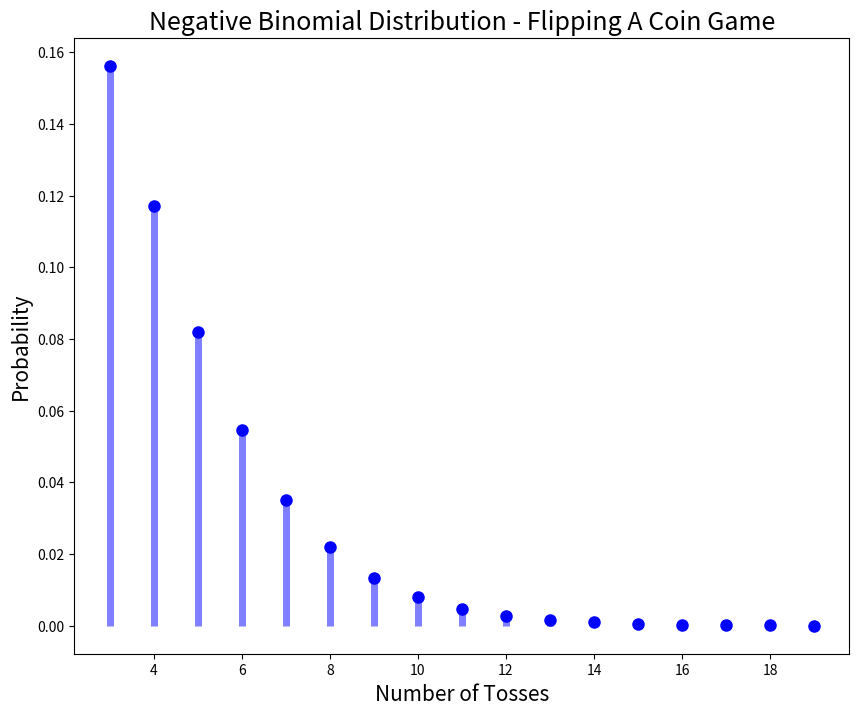
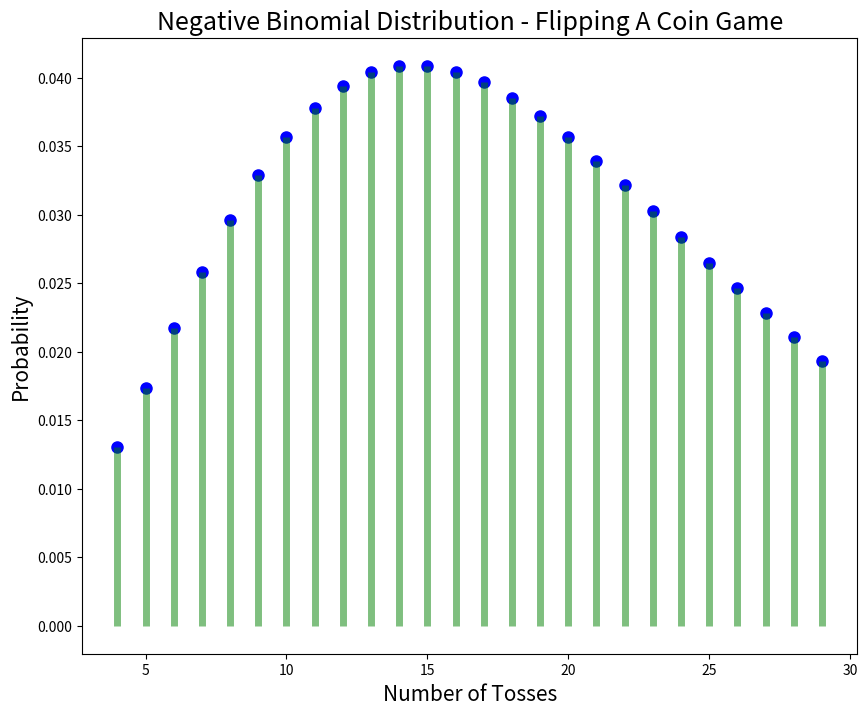

Source code (Python) for these figures, in order:
#!/usr/bin/env python
# coding: utf-8

# # More On Negative Binomial
# ## Let's Take A Deeper Dive Into Negative Binomial

# To better understand what Negative Binomial distribution looks like, let's visualize what the distribution actually looks like:

# In[1]:


# Importing the necessary libraries
import numpy as np
from scipy.stats import nbinom
import matplotlib.pyplot as plt


# In a certain coin game, a fair coin is flipped so that there is a 50% chance of getting heads and a 50% chance of getting tails.  In order to win this game, you must get a total of three heads.  Let's visualize what this probability distribution would be of winning this game for a given number of tosses.  The number of unsuccessful throws can be modeled using a [](section-label) distribution.
# 

# In[2]:


# X = Number of throws
# P = Probability of getting 'heads'
# r = number of necessary 'heads' to win the game
X = np.arange(3, 20)
r = 3
p = 0.5

# Negative Binomial distribution for python, scopy.stats

nbinom_pd = nbinom.pmf(X, r, p)

# Show plot of negative binomial distribution

fig, nbd = plt.subplots(1, 1, figsize=(10, 8))
nbd.plot(X, nbinom_pd, 'bo', ms=8, label='nbinom pmf')
plt.ylabel("Probability", fontsize="15")
plt.xlabel("Number of Tosses", fontsize="15")
plt.title("Negative Binomial Distribution - Flipping A Coin Game", fontsize="18")
nbd.vlines(X, 0, nbinom_pd, colors='b', lw=5, alpha=0.5)


# From the graph above, we can see that the probability that a person wins the game on the eighth toss is  approximately 0.023 (from the chart of [](section-label) above).

# Here's another one:

# Using a pair of dice, a person rolls both dice simultaneously.  Mismatched dice score a value of 0 while matched (paired) dice score a value of 2.  The object of the game is to achieve a score of 8.

# In this game, a win requires a score of 8 which equates to 4 pairs.  the probability of rolling a pair of matched dice is 1/6 (6/36).  This can be modeled with a [](section-label).

# In[3]:


# X = Number of throws
# P = Probability of getting 'heads'
# r = number of necessary 'heads' to win the game
X = np.arange(4, 30)
r = 4
p = 1/6

# Negative Binomial distribution for python, scopy.stats

nbinom_pd = nbinom.pmf(X, r, p)

# Show plot of negative binomial distribution

fig, nbd2 = plt.subplots(1, 1, figsize=(10, 8))
nbd2.plot(X, nbinom_pd, 'bo', ms=8, label='nbinom pmf')
plt.ylabel("Probability", fontsize="15")
plt.xlabel("Number of Tosses", fontsize="15")
plt.title("Negative Binomial Distribution - Flipping A Coin Game", fontsize="18")
nbd2.vlines(X, 0, nbinom_pd, colors='g', lw=5, alpha=0.5)


# In[ ]:




